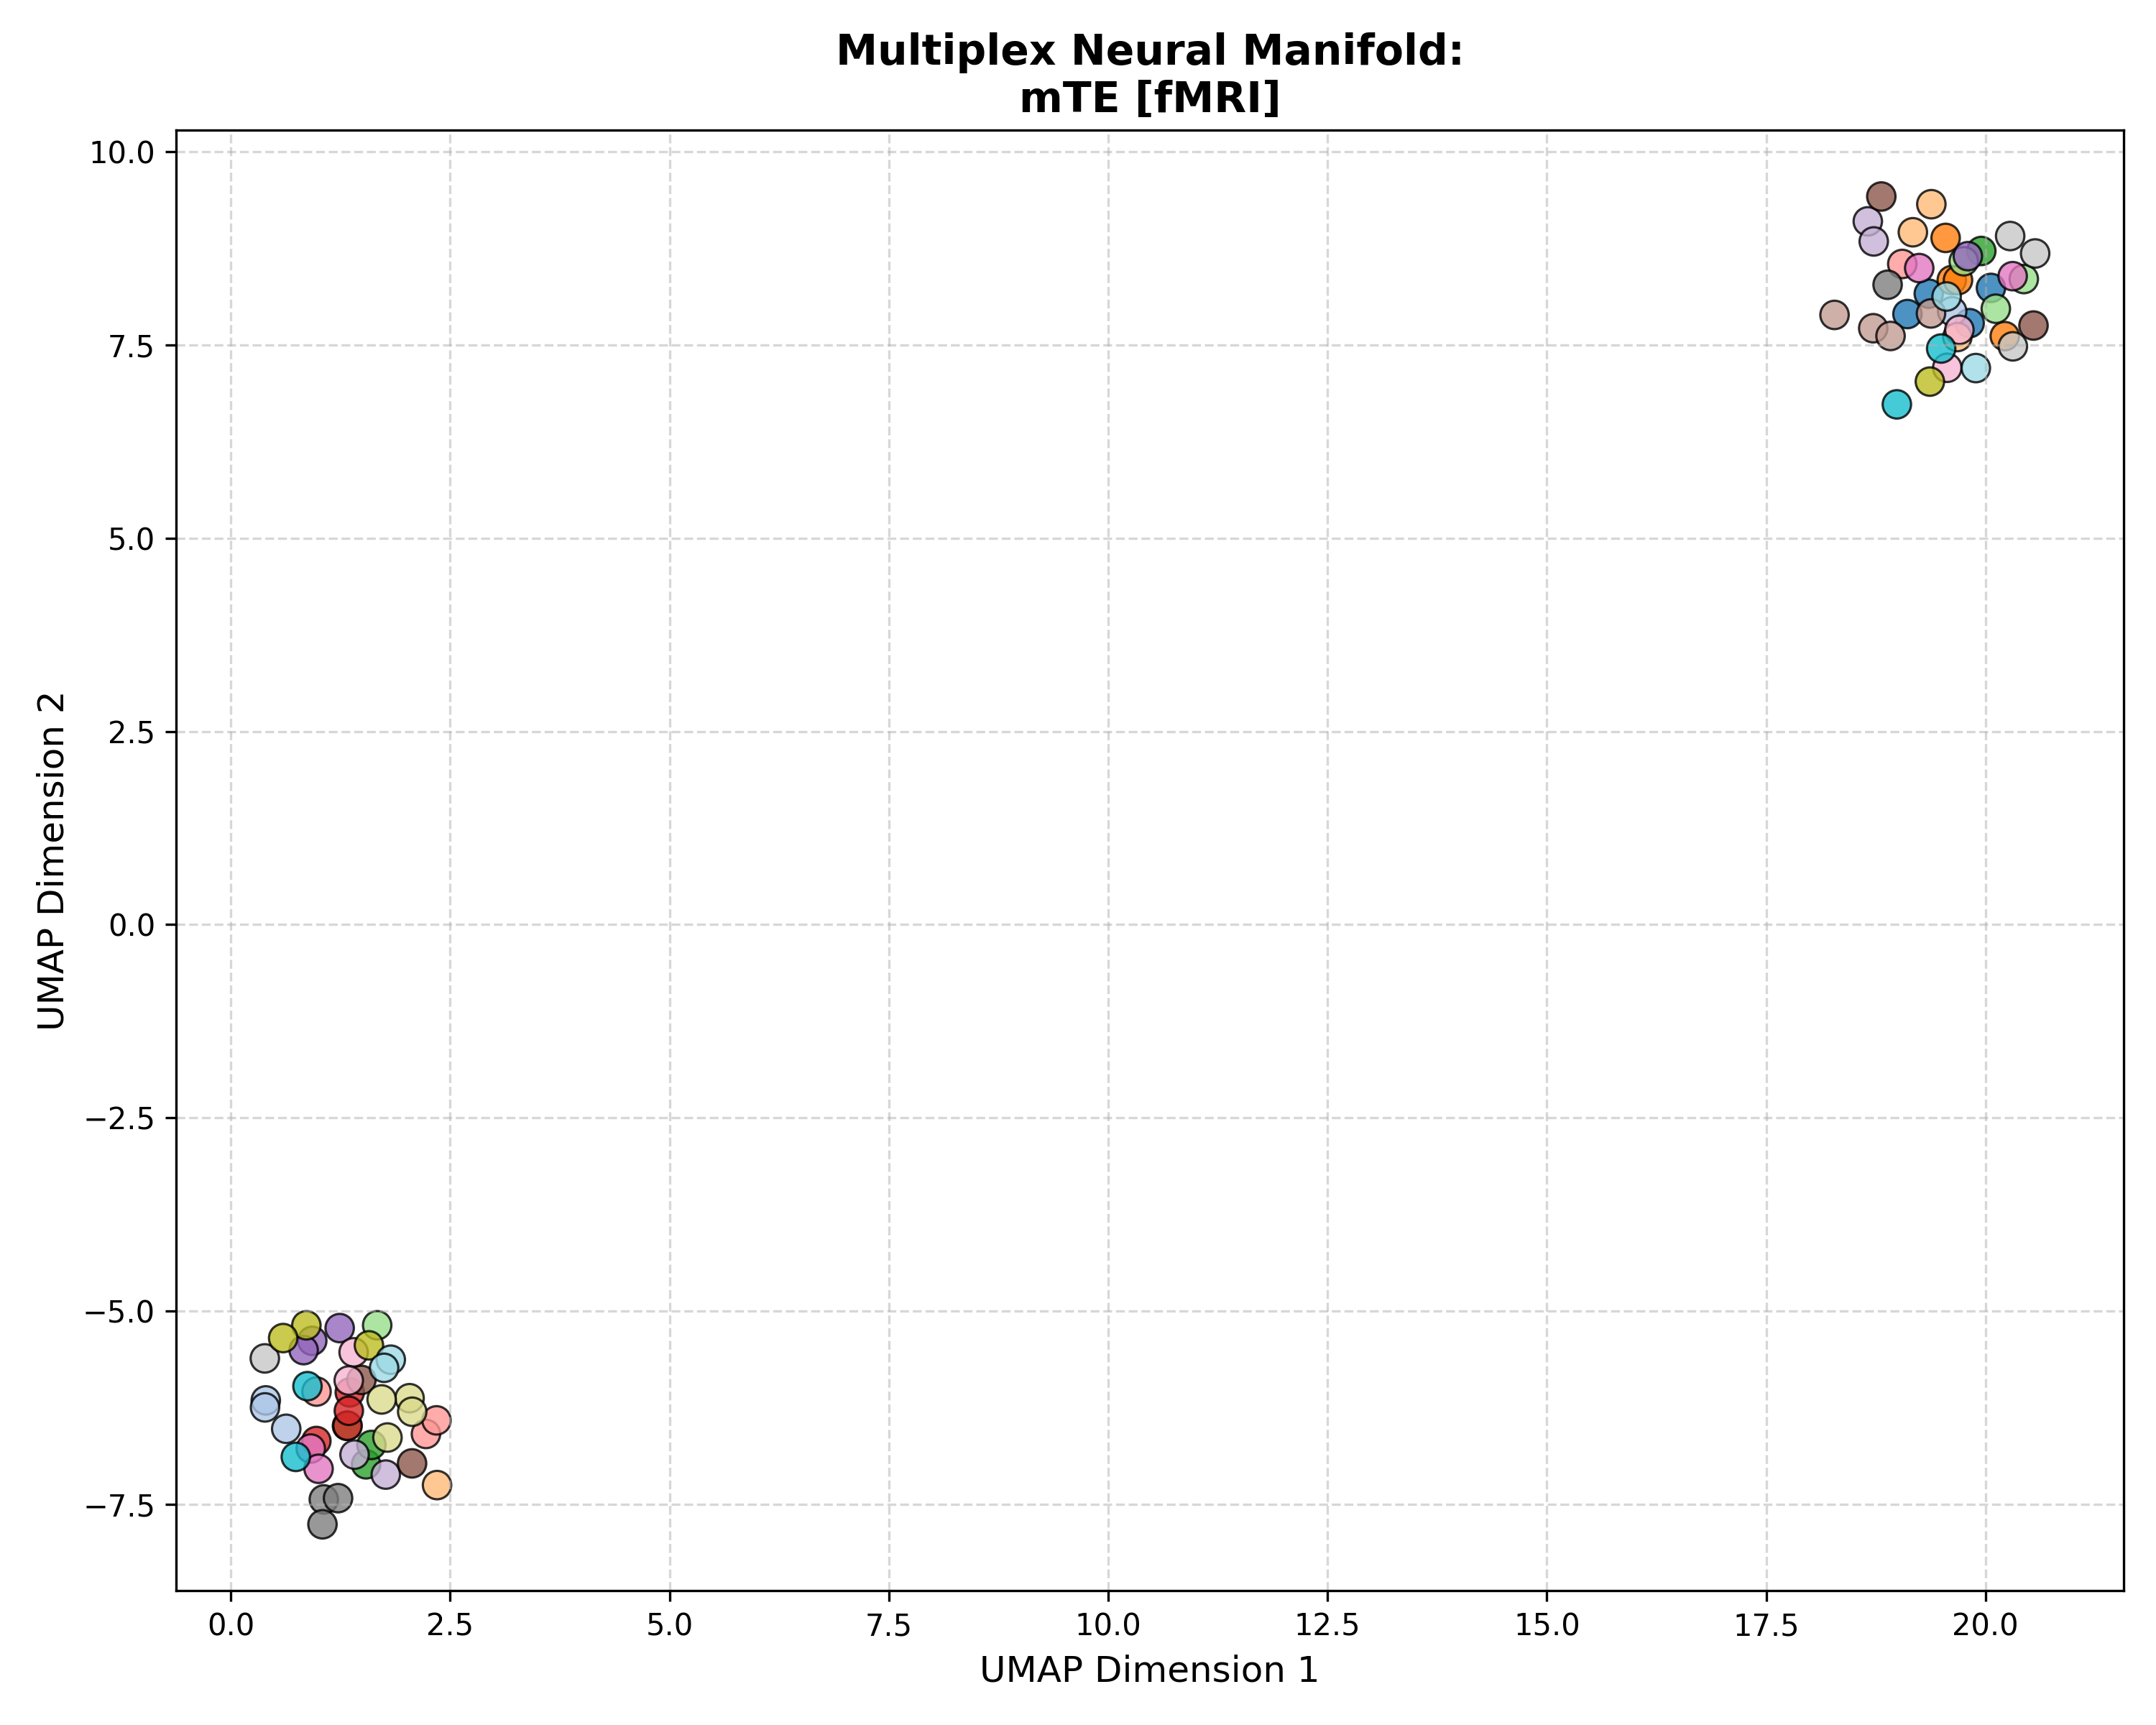

The file beside this chart, header and first rows:
Subject_ID, UMAP_Dimension_1, UMAP_Dimension_2, Analysis_Group
100307, 19.35, 8.163, mTE [fMRI]
100307, 19.82, 7.781, mTE [fMRI]
100307, 20.06, 8.238, mTE [fMRI]
100307, 19.11, 7.899, mTE [fMRI]
102816, 0.3978, -6.155, mTE [fMRI]
102816, 0.6306, -6.523, mTE [fMRI]
102816, 19.62, 7.935, mTE [fMRI]
102816, 0.3891, -6.246, mTE [fMRI]
106521, 19.55, 8.884, mTE [fMRI]
106521, 19.62, 8.339, mTE [fMRI]
106521, 19.69, 8.338, mTE [fMRI]
106521, 20.22, 7.614, mTE [fMRI]
108323, 19.17, 8.958, mTE [fMRI]
108323, 19.68, 7.602, mTE [fMRI]
108323, 19.38, 9.321, mTE [fMRI]
108323, 2.35, -7.251, mTE [fMRI]
109123, 1.541, -6.983, mTE [fMRI]
109123, 19.95, 8.716, mTE [fMRI]
109123, 1.602, -6.732, mTE [fMRI]
109123, 1.324, -6.484, mTE [fMRI]
111514, 20.44, 8.352, mTE [fMRI]
111514, 19.75, 8.583, mTE [fMRI]
111514, 20.12, 7.968, mTE [fMRI]
111514, 1.668, -5.183, mTE [fMRI]
112920, 1.355, -6.052, mTE [fMRI]
112920, 1.33, -6.483, mTE [fMRI]
112920, 0.9743, -6.68, mTE [fMRI]
112920, 1.344, -6.29, mTE [fMRI]
113922, 19.05, 8.548, mTE [fMRI]
113922, 0.976, -6.041, mTE [fMRI]
113922, 2.224, -6.59, mTE [fMRI]
113922, 2.344, -6.414, mTE [fMRI]
116726, 19.8, 8.649, mTE [fMRI]
116726, 0.9274, -5.385, mTE [fMRI]
116726, 1.24, -5.22, mTE [fMRI]
116726, 0.8293, -5.505, mTE [fMRI]
133019, 18.66, 9.099, mTE [fMRI]
133019, 18.73, 8.839, mTE [fMRI]
133019, 1.41, -6.857, mTE [fMRI]
133019, 1.766, -7.115, mTE [fMRI]
146129, 18.81, 9.42, mTE [fMRI]
146129, 2.065, -6.97, mTE [fMRI]
146129, 20.55, 7.751, mTE [fMRI]
146129, 1.488, -5.89, mTE [fMRI]
149741, 18.28, 7.888, mTE [fMRI]
149741, 18.72, 7.716, mTE [fMRI]
149741, 18.92, 7.616, mTE [fMRI]
149741, 19.38, 7.907, mTE [fMRI]
156334, 0.9102, -6.778, mTE [fMRI]
156334, 0.9996, -7.04, mTE [fMRI]
156334, 20.31, 8.39, mTE [fMRI]
156334, 19.24, 8.494, mTE [fMRI]
158136, 1.399, -5.533, mTE [fMRI]
158136, 1.344, -5.898, mTE [fMRI]
158136, 19.56, 7.204, mTE [fMRI]
158136, 19.7, 7.696, mTE [fMRI]
162026, 1.059, -7.436, mTE [fMRI]
162026, 1.222, -7.42, mTE [fMRI]
162026, 1.044, -7.759, mTE [fMRI]
162026, 18.88, 8.279, mTE [fMRI]
... 20 more rows
